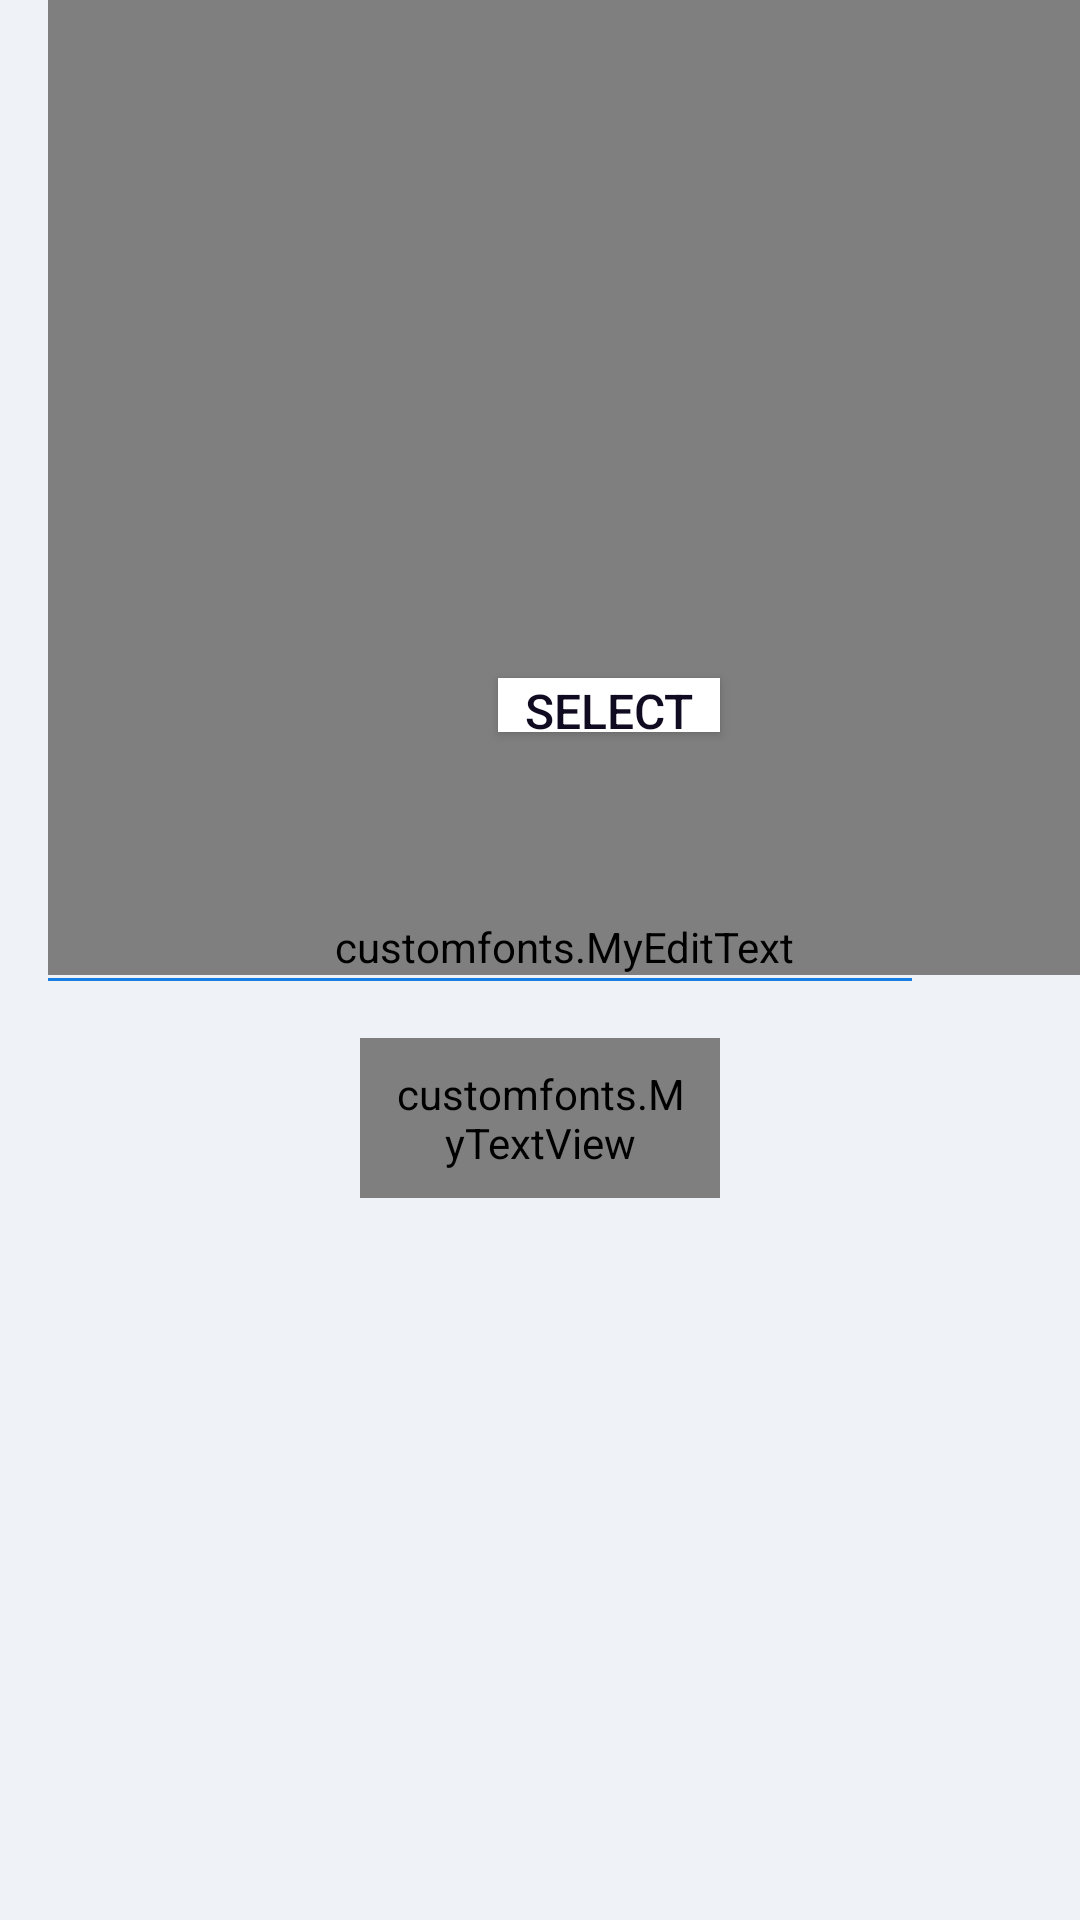

Reconstruct the res/layout file that produces this screen, plus the resources it refers to.
<!-- AndroidManifest.xml: application theme AppTheme -->
<!-- res/layout/fragment_edit_profile.xml -->
<?xml version="1.0" encoding="utf-8"?>
<FrameLayout xmlns:android="http://schemas.android.com/apk/res/android"
    xmlns:tools="http://schemas.android.com/tools"
    android:orientation="vertical"
    android:layout_width="match_parent"
    android:layout_height="match_parent"
    tools:context="android.project.techno.otovent_android.menu.fragment.EditProfileFragment"
    android:background="#eff2f7">

    <ImageView
        android:id="@+id/logo_user_timeline"
        android:layout_width="35dp"
        android:layout_height="35dp"
        android:layout_marginLeft="10dp"
        android:layout_marginTop="10dp"
        android:background="@drawable/png_user"/>


    <customfonts.MyTextView
        android:layout_width="wrap_content"
        android:layout_height="wrap_content"
        android:text="EDIT PROFILE"
        android:layout_marginTop="12dp"
        android:layout_marginLeft="60dp"
        android:textSize="32dp"
        />

    <customfonts.MyEditText
        android:id="@+id/first_name"
        android:textSize="16dp"
        android:layout_width="match_parent"
        android:layout_height="wrap_content"
        android:hint="First Name"
        android:layout_marginLeft="16dp"
        android:textColorHint="@color/colorhint"
        android:textColor="@color/colortext"
        android:background="#0000"
        android:paddingTop="66dp"
        android:gravity="left"/>

    <View
        android:layout_width="match_parent"
        android:layout_marginLeft="16dp"
        android:layout_marginRight="56dp"
        android:layout_height="1dp"
        android:layout_marginBottom="25dp"
        android:layout_marginTop="86dp"
        android:background="#177EE5"/>

    <customfonts.MyEditText
        android:id="@+id/last_name"
        android:textSize="16dp"
        android:layout_width="match_parent"
        android:layout_height="wrap_content"
        android:hint="Last Name"
        android:layout_marginLeft="16dp"
        android:textColorHint="@color/colorhint"
        android:textColor="@color/colortext"
        android:background="#0000"
        android:paddingTop="106dp"
        android:gravity="left"/>

    <View
        android:layout_width="match_parent"
        android:layout_marginLeft="16dp"
        android:layout_marginRight="56dp"
        android:layout_height="1dp"
        android:layout_marginBottom="25dp"
        android:layout_marginTop="126dp"
        android:background="#177EE5"/>

    <customfonts.MyEditText
        android:id="@+id/username"
        android:textSize="16dp"
        android:layout_width="match_parent"
        android:layout_height="wrap_content"
        android:hint="Userame"
        android:layout_marginLeft="16dp"
        android:textColorHint="@color/colorhint"
        android:textColor="@color/colortext"
        android:background="#0000"
        android:paddingTop="146dp"
        android:gravity="left"/>

    <View
        android:layout_width="match_parent"
        android:layout_marginLeft="16dp"
        android:layout_marginRight="56dp"
        android:layout_height="1dp"
        android:layout_marginBottom="25dp"
        android:layout_marginTop="166dp"
        android:background="#177EE5"/>

    <customfonts.MyEditText
        android:id="@+id/password"
        android:textSize="16dp"
        android:layout_width="match_parent"
        android:layout_height="wrap_content"
        android:hint="Password"
        android:layout_marginLeft="16dp"
        android:textColorHint="@color/colorhint"
        android:textColor="@color/colortext"
        android:background="#0000"
        android:paddingTop="186dp"
        android:gravity="left"/>

    <View
        android:layout_width="match_parent"
        android:layout_marginLeft="16dp"
        android:layout_marginRight="56dp"
        android:layout_height="1dp"
        android:layout_marginBottom="25dp"
        android:layout_marginTop="206dp"
        android:background="#177EE5"/>

    <customfonts.MyEditText
        android:id="@+id/uploadPic"
        android:textSize="16dp"
        android:layout_width="match_parent"
        android:layout_height="wrap_content"
        android:hint="Update Profile"
        android:layout_marginLeft="16dp"
        android:textColorHint="@color/colorhint"
        android:textColor="@color/colortext"
        android:background="#0000"
        android:paddingTop="226dp"
        android:gravity="left"/>

    <Button
        android:layout_width="74dp"
        android:layout_height="18dp"
        android:layout_marginLeft="166dp"
        android:layout_marginTop="226dp"
        android:textSize="16dp"
        android:textColor="@color/colortext"
        android:text="Select File"
        android:id="@+id/buttonUpload"
        android:background="#ffffff"
        android:layout_gravity="left|top" />

    <View
        android:layout_width="match_parent"
        android:layout_marginLeft="16dp"
        android:layout_marginRight="56dp"
        android:layout_height="1dp"
        android:layout_marginBottom="25dp"
        android:layout_marginTop="246dp"
        android:background="#177EE5"/>

    <customfonts.MyEditText
        android:id="@+id/interest"
        android:textSize="16dp"
        android:layout_width="match_parent"
        android:layout_height="wrap_content"
        android:hint="Interest (Ex : Station; Race; Lamborgini;)"
        android:layout_marginLeft="16dp"
        android:textColorHint="@color/colorhint"
        android:textColor="@color/colortext"
        android:background="#0000"
        android:paddingTop="266dp"
        android:gravity="left"/>

    <View
        android:layout_width="match_parent"
        android:layout_marginLeft="16dp"
        android:layout_marginRight="56dp"
        android:layout_height="1dp"
        android:layout_marginBottom="25dp"
        android:layout_marginTop="286dp"
        android:background="#177EE5"/>

    <customfonts.MyEditText
        android:id="@+id/job"
        android:textSize="16dp"
        android:layout_width="match_parent"
        android:layout_height="wrap_content"
        android:hint="Job (Ex :Indonesian F1 Racer)"
        android:layout_marginLeft="16dp"
        android:textColorHint="@color/colorhint"
        android:textColor="@color/colortext"
        android:background="#0000"
        android:paddingTop="306dp"
        android:gravity="left"/>

    <View
        android:layout_width="match_parent"
        android:layout_marginLeft="16dp"
        android:layout_marginRight="56dp"
        android:layout_height="1dp"
        android:layout_marginBottom="25dp"
        android:layout_marginTop="326dp"
        android:background="#177EE5"/>

    <customfonts.MyTextView
        android:id="@+id/save_profile"
        android:layout_width="match_parent"
        android:layout_height="wrap_content"
        android:background="#2b73e1"
        android:text="Save"
        android:textSize="16dp"
        android:textColor="#fff"
        android:gravity="center"
        android:layout_marginLeft="120dp"
        android:layout_marginRight="120dp"
        android:padding="9dp"
        android:layout_marginTop="346dp"
        android:layout_marginBottom="25dp"/>


</FrameLayout>
<!-- resources referenced by this layout -->
<resources>
  <color name="colorhint">#ffffff</color>
  <color name="colortext">#100b20</color>
  <style name="AppTheme" parent="Theme.AppCompat.Light.NoActionBar">
          
          <item name="colorPrimary">@color/colorhint</item>
          <item name="colorPrimaryDark">@color/greyTitle</item>
          <item name="colorAccent">@color/colorAccent</item>
          <item name="android:windowFullscreen">false</item>
          <item name="android:windowNoTitle">true</item>
      </style>
  <color name="greyTitle">#00afef</color>
  <color name="colorAccent">#FF4081</color>
</resources>
